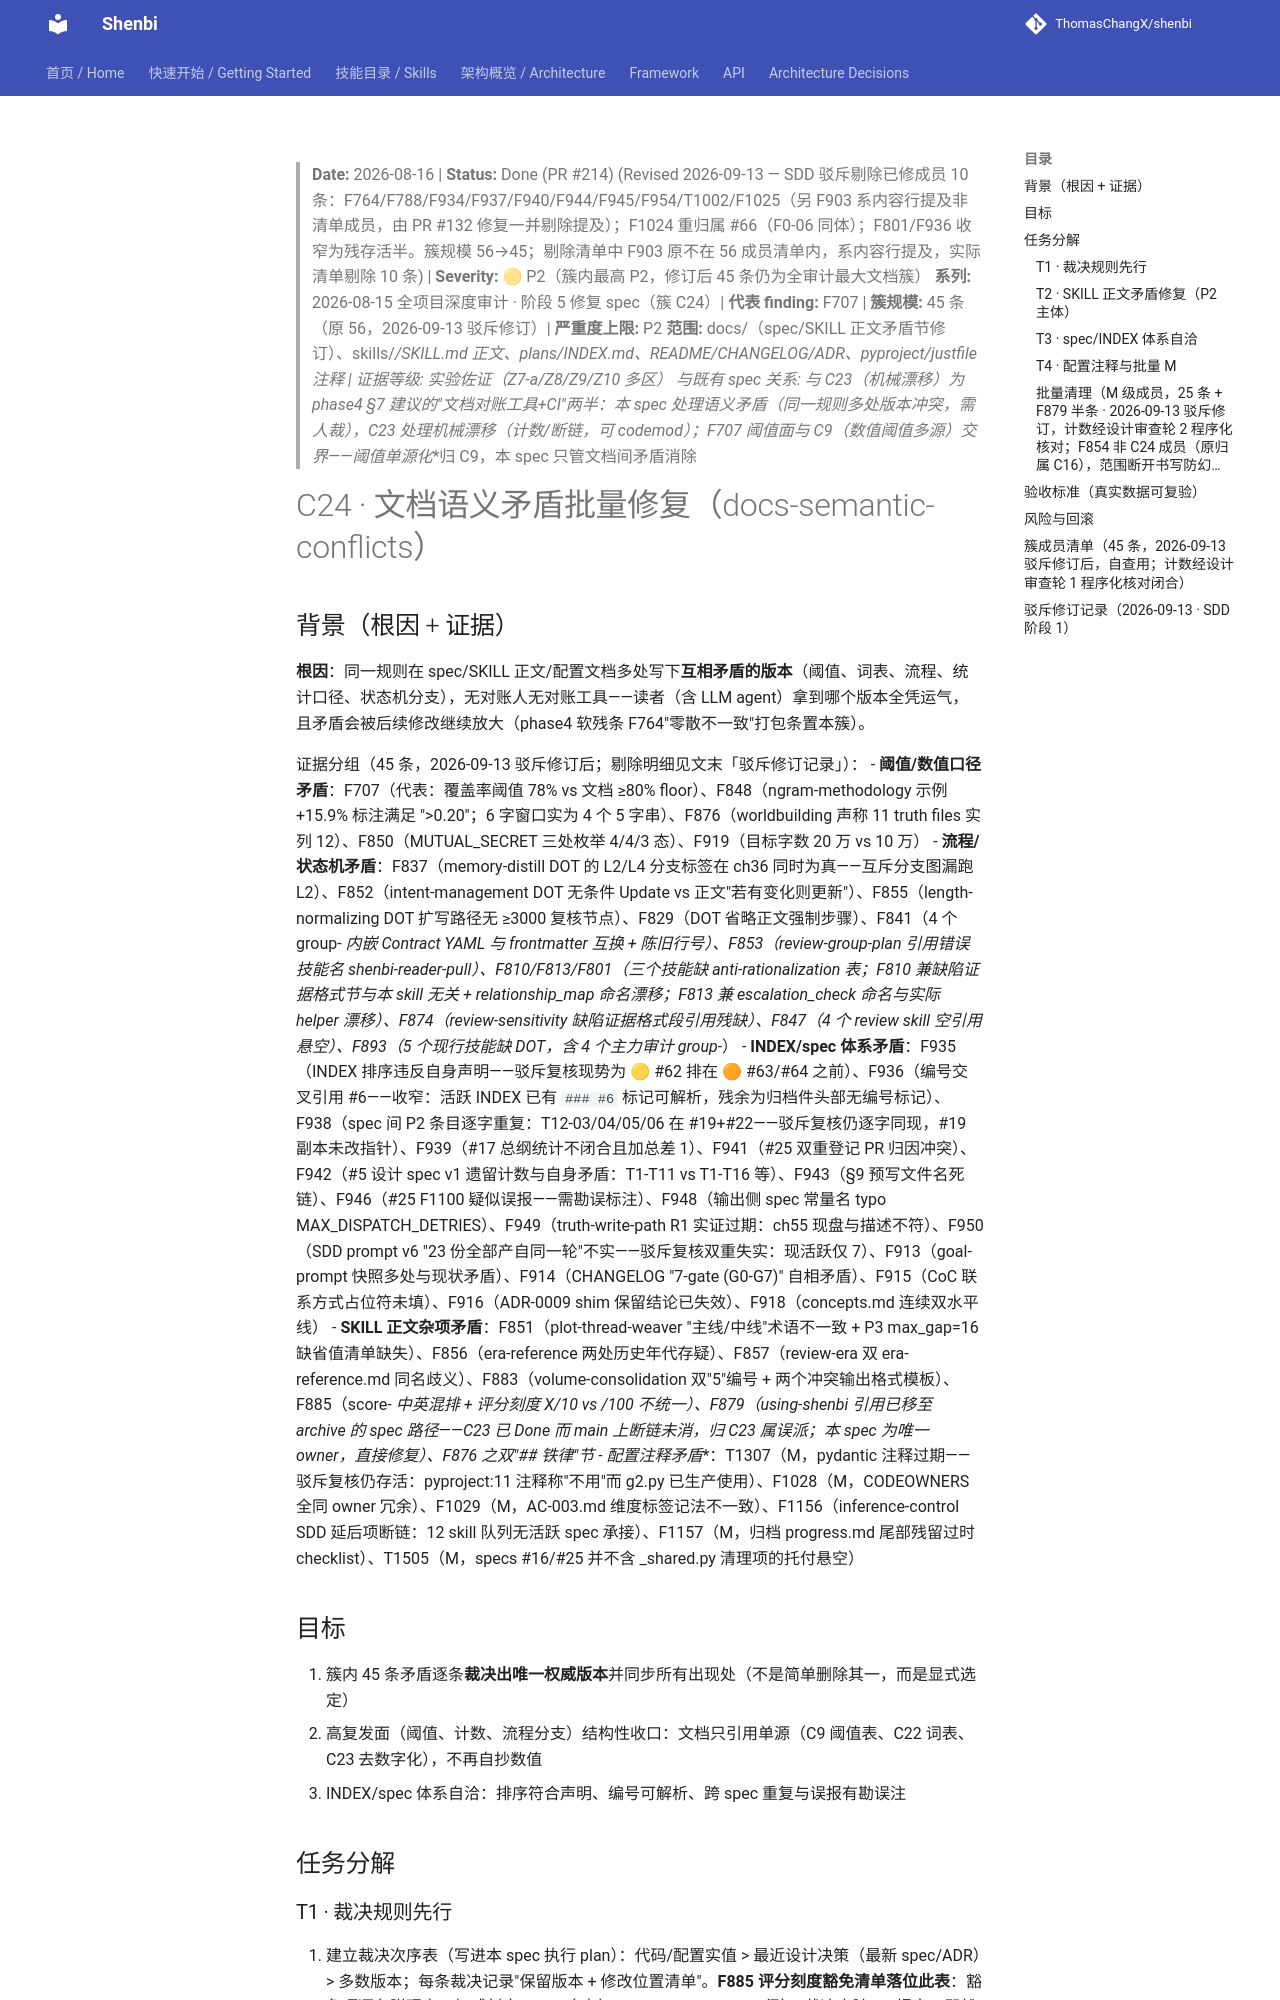

repository: ThomasChangX/shenbi · page: superpowers/specs/archive/2026-08-16-audit-docs-semantic-conflicts-fix/index.html · generator: mkdocs

> **Date:** 2026-08-16 | **Status:** Done (PR #214) (Revised 2026-09-13 — SDD 驳斥剔除已修成员 10 条：F764/F788/F934/F937/F940/F944/F945/F954/T1002/F1025（另 F903 系内容行提及非清单成员，由 PR #132 修复一并剔除提及）；F1024 重归属 #66（F0-06 同体）；F801/F936 收窄为残存活半。簇规模 56→45；剔除清单中 F903 原不在 56 成员清单内，系内容行提及，实际清单剔除 10 条) | **Severity:** 🟡 P2（簇内最高 P2，修订后 45 条仍为全审计最大文档簇）
> **系列:** 2026-08-15 全项目深度审计 · 阶段 5 修复 spec（簇 C24）| **代表 finding:** F707 | **簇规模:** 45 条（原 56，2026-09-13 驳斥修订）| **严重度上限:** P2
> **范围:** docs/（spec/SKILL 正文矛盾节修订）、skills/*/SKILL.md 正文、plans/INDEX.md、README/CHANGELOG/ADR、pyproject/justfile 注释 | **证据等级:** 实验佐证（Z7-a/Z8/Z9/Z10 多区）
> **与既有 spec 关系:** 与 C23（机械漂移）为 phase4 §7 建议的"文档对账工具+CI"两半：本 spec 处理**语义矛盾**（同一规则多处版本冲突，需人裁），C23 处理机械漂移（计数/断链，可 codemod）；F707 阈值面与 C9（数值阈值多源）交界——阈值**单源化**归 C9，本 spec 只管文档间矛盾消除

# C24 · 文档语义矛盾批量修复（docs-semantic-conflicts）
